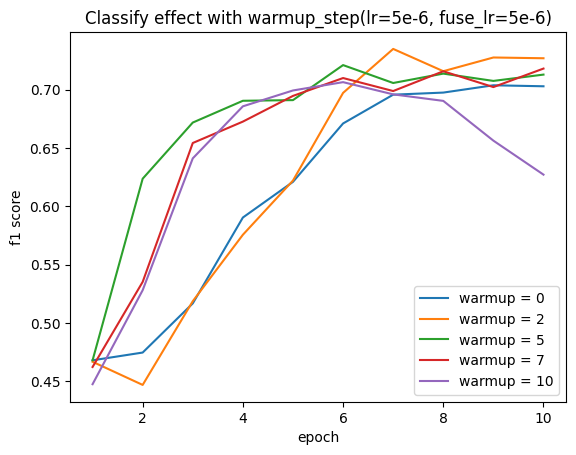

Here is the Python script that generated this plot:
import matplotlib.pyplot as plt

# x = [1, 2, 3, 4, 5, 6, 7, 8, 9, 10, 11, 12, 13, 14, 15, 16, 17, 18, 19, 20, 21, 22, 23, 24, 25, 26, 27, 28, 29, 30]
x = [1, 2, 3, 4, 5, 6, 7, 8, 9, 10]

# # loss
# y1 = [0.459019, 0.453175, 0.448952, 0.444660, 0.442609, 0.437133, 0.429544, 0.427260, 0.416705, 0.411165, 0.421976, 0.407875, 
#       0.392139, 0.383404, 0.376770, 0.369872, 0.360963, 0.365526, 0.357651, 0.358587, 0.354260, 0.353466, 0.353088, 0.347218,
#       0.345599, 0.342927, 0.344003, 0.346041, 0.350543, 0.342140]

# # acc
# y1 = [0.680000, 0.695000, 0.687500, 0.695000, 0.690000, 0.692500, 0.697500, 0.725000, 0.722500, 0.707500, 0.710000, 0.717500,
#       0.710000, 0.725000, 0.725000, 0.737500, 0.750000, 0.712500, 0.730000, 0.727500, 0.737500, 0.710000, 0.710000, 0.712500,
#       0.725000, 0.735000, 0.717500, 0.742500, 0.735000, 0.732500]

# # f1
# y1 = [0.681246, 0.690345, 0.695672, 0.696848, 0.688308, 0.716915, 0.702493, 0.693500, 0.704299, 0.704614, 0.703737, 0.712799,
#       0.697300, 0.701095, 0.710249, 0.726062, 0.735859, 0.723791, 0.724595, 0.709767, 0.719969, 0.701886, 0.695900, 0.702603, 
#       0.720813, 0.722417, 0.711363, 0.719099, 0.721663, 0.705119]


# y1 = [0.681246, 0.690345, 0.695672, 0.696848, 0.688308, 0.716915, 0.702493, 0.693500, 0.704299, 0.704614]
# y2 = [0.657300, 0.701095, 0.711363, 0.719099, 0.721663, 0.702525, 0.712697, 0.696693, 0.720747, 0.713518]
# y3 = [0.569645, 0.681264, 0.713200, 0.725285, 0.738706, 0.742524, 0.727407, 0.717508, 0.706499, 0.695262]
# y4 = [0.694187, 0.669377, 0.677731, 0.692838, 0.684722, 0.640887, 0.648038, 0.657500, 0.633333, 0.640887]
# y5 = [0.494187, 0.603629, 0.654104, 0.675386, 0.659695, 0.646032, 0.651056, 0.592500, 0.546956, 0.440968]


# y1 = [0.569645, 0.681264, 0.713200, 0.725285, 0.738706, 0.742524, 0.727407, 0.717508, 0.706499, 0.695262]
# y2 = [0.690742, 0.706978, 0.695850, 0.707690, 0.664224, 0.710503, 0.717429, 0.715543, 0.704286, 0.679640]
# y3 = [0.440887, 0.447657, 0.455115, 0.499167, 0.497500, 0.492500, 0.447300, 0.446852, 0.449348, 0.440886]
# y4 = [0.466783, 0.446956, 0.518675, 0.575574, 0.622014, 0.697097, 0.734758, 0.715675, 0.727417, 0.726765]
# y5 = [0.655477, 0.709176, 0.715389, 0.717504, 0.713999, 0.717009, 0.712865, 0.700224, 0.699320, 0.696013]


y1 = [0.468045, 0.474687, 0.516786, 0.590341, 0.620905, 0.670907, 0.695570, 0.697356, 0.703611, 0.702762]
y2 = [0.466783, 0.446956, 0.518675, 0.575574, 0.622014, 0.697097, 0.734758, 0.715675, 0.727417, 0.726765]
y3 = [0.468043, 0.623604, 0.671686, 0.690341, 0.690905, 0.720907, 0.705570, 0.713611, 0.707356, 0.712762]
y4 = [0.462308, 0.535209, 0.654167, 0.672500, 0.694513, 0.709819, 0.698687, 0.715621, 0.702074, 0.717927]
y5 = [0.447573, 0.528101, 0.641022, 0.685590, 0.699174, 0.706299, 0.695837, 0.690250, 0.656201, 0.627079]


# plt.title('Classify effect with lr(fuse_lr=2e-5, warmup=2)')  # 折线图标题
# plt.title('Classify effect with fuse_lr(lr=5e-6, warmup=2)')  # 折线图标题
plt.title('Classify effect with warmup_step(lr=5e-6, fuse_lr=5e-6)')  # 折线图标题

plt.rcParams['font.sans-serif'] = ['SimHei']  # 显示汉字
plt.xlabel('epoch')  # x轴标题
plt.ylabel('f1 score')  # y轴标题

plt.plot(x, y1, markersize=3)  # 绘制折线图，添加数据点，设置点的大小 marker='o'
plt.plot(x, y2, markersize=3)
plt.plot(x, y3, markersize=3)
plt.plot(x, y4, markersize=3)
plt.plot(x, y5, markersize=3)

# plt.legend(['lr = 2e-5', 'lr = 1e-5', 'lr = 5e-6', 'lr = 5e-4', 'lr = 5e-3'])  # 设置折线名称
# plt.legend(['fuse_lr = 2e-5', 'fuse_lr = 5e-5', 'fuse_lr = 5e-3', 'fuse_lr = 5e-6', 'fuse_lr = 3e-5'])  # 设置折线名称
plt.legend(['warmup = 0', 'warmup = 2', 'warmup = 5', 'warmup = 7', 'warmup = 10'])  # 设置折线名称

plt.show()  # 显示折线图